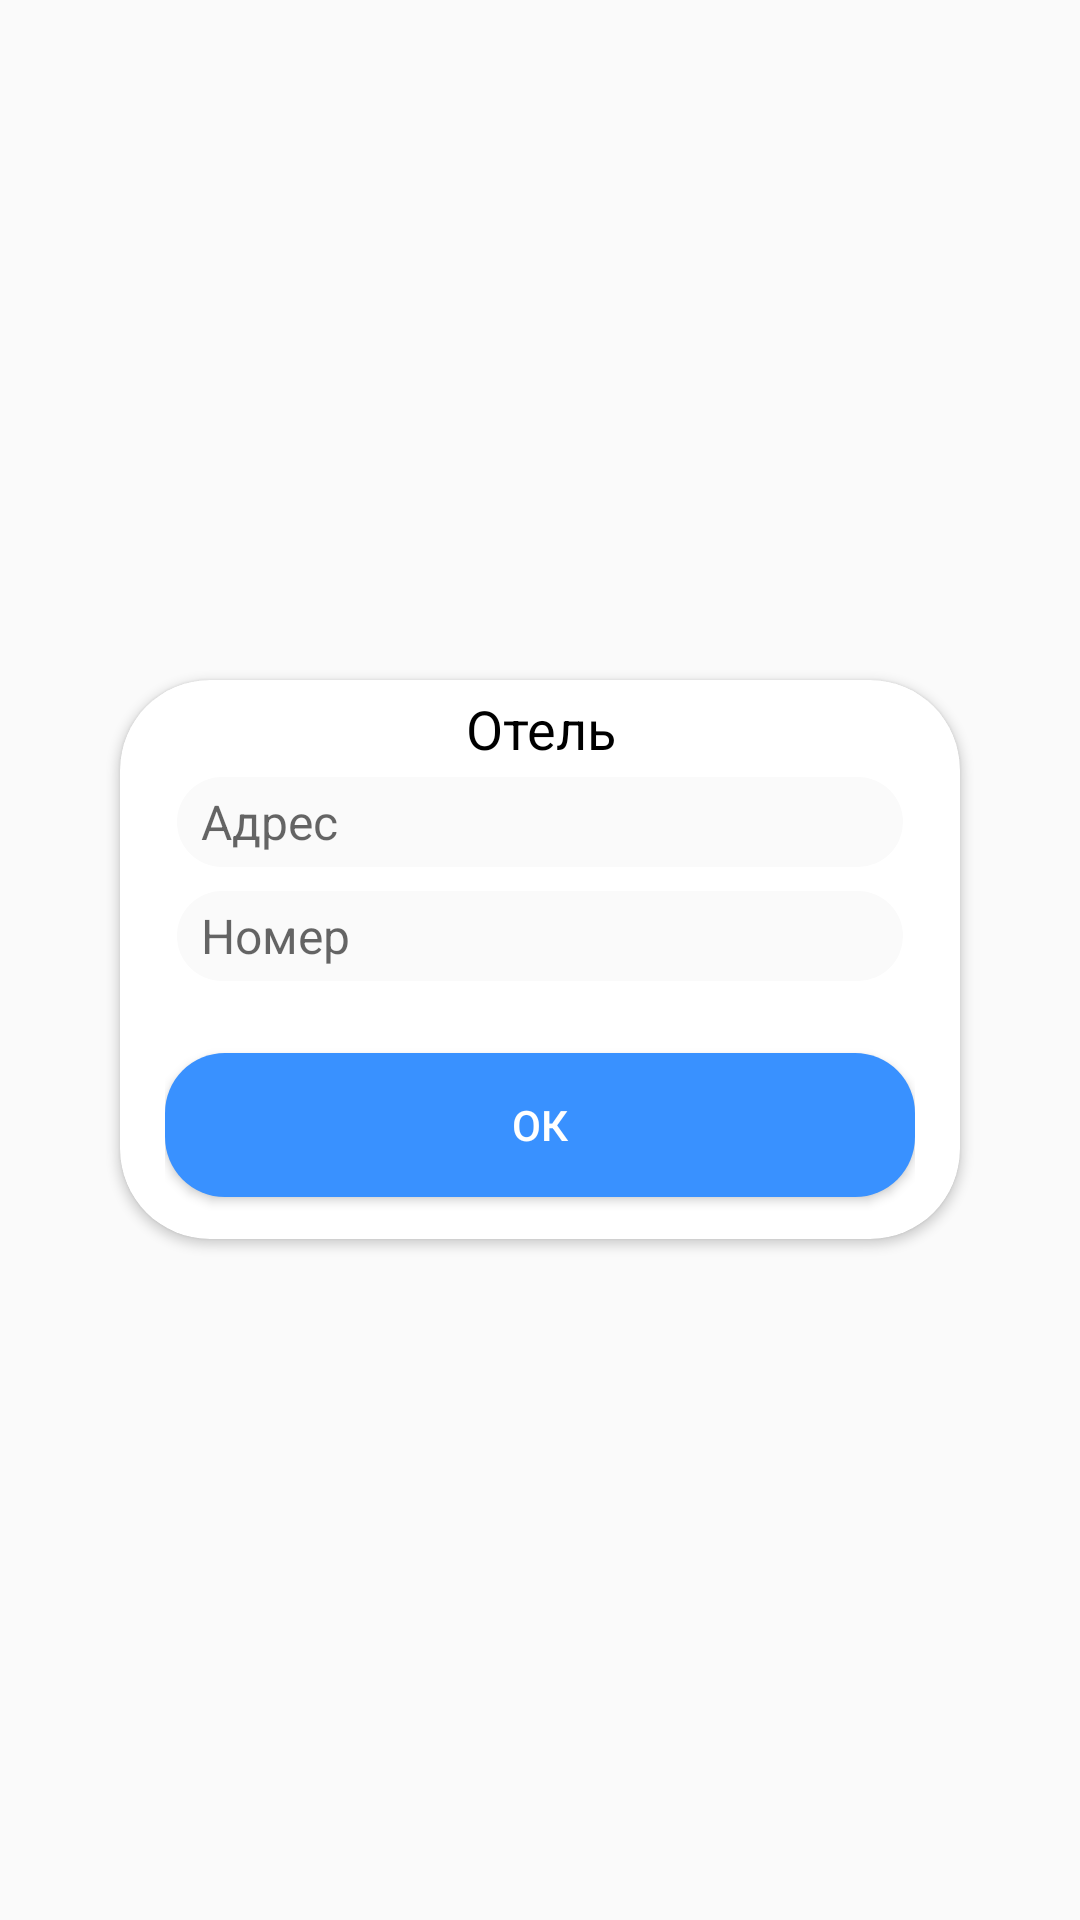

Layout XML and referenced resources for this Android screen:
<!-- AndroidManifest.xml: application theme AppTheme -->
<!-- res/layout/activity_hotel_details.xml -->
<?xml version="1.0" encoding="utf-8"?>
<RelativeLayout
        xmlns:android="http://schemas.android.com/apk/res/android"
        xmlns:tools="http://schemas.android.com/tools"
        xmlns:app="http://schemas.android.com/apk/res-auto"
        android:layout_width="match_parent" android:layout_height="match_parent"
        tools:context=".hotel.HotelDetailsActivity"
        android:padding="15dp"
        android:orientation="vertical">


    <android.support.v7.widget.CardView
            android:layout_width="wrap_content"
            android:layout_height="wrap_content"
            android:layout_centerInParent="true"
            app:cardCornerRadius="30dp">

        <LinearLayout
                android:layout_width="280dp"
                android:layout_height="wrap_content"
                android:orientation="vertical"
                android:padding="4dp"
                android:paddingStart="15dp"
                android:paddingEnd="15dp">

            <TextView
                    android:layout_width="match_parent"
                    android:layout_height="wrap_content"
                    android:text="Отель"
                    android:gravity="center"
                    android:textSize="18sp"
                    android:fontFamily="sans-serif"
                    android:textStyle="normal"
                    android:textColor="#000000"/>

            <EditText
                    android:id="@+id/addressET"
                    android:layout_width="match_parent"
                    android:layout_height="wrap_content"
                    android:hint="Адрес"
                    android:fontFamily="sans-serif"
                    android:textStyle="normal"
                    android:textColor="#000000"
                    android:layout_margin="4dp"
                    android:textSize="16sp"
                    android:background="@drawable/bg_edittext"
                    android:paddingStart="8dp"/>

            <EditText
                    android:id="@+id/phoneET"
                    android:layout_width="match_parent"
                    android:layout_height="wrap_content"
                    android:hint="Номер"
                    android:fontFamily="sans-serif"
                    android:textStyle="normal"
                    android:textColor="#000000"
                    android:layout_margin="4dp"
                    android:textSize="16sp"
                    android:paddingStart="8dp"
                    android:background="@drawable/bg_edittext"/>


            <Button
                    android:id="@+id/okBtn"
                    android:layout_width="match_parent"
                    android:layout_height="wrap_content"
                    android:text="ок"
                    android:layout_marginTop="20dp"
                    android:layout_marginBottom="10dp"
                    android:background="@drawable/bg_ok_button"
                    android:textColor="#FFFFFF"/>
        </LinearLayout>


    </android.support.v7.widget.CardView>
</RelativeLayout>
<!-- resources referenced by this layout -->
<resources>
  <!-- drawable bg_edittext (drawable) -->
  <?xml version="1.0" encoding="utf-8"?>
  <shape
          xmlns:android="http://schemas.android.com/apk/res/android"
          android:shape="rectangle">
      <corners android:radius="20dp"/>
  
      <solid
              android:color="#fafafa"/>
      <size
              android:width="120dp"
              android:height="30dp"/>
  </shape>
  <!-- drawable bg_ok_button (drawable) -->
  <?xml version="1.0" encoding="utf-8"?>
  <shape
          xmlns:android="http://schemas.android.com/apk/res/android"
          android:shape="rectangle">
      <corners android:radius="20dp" />
  
      <solid
              android:color="#3991ff"/>
      <size
              android:width="120dp"
              android:height="30dp"/>
  </shape>
  <style name="AppTheme" parent="Theme.AppCompat.Light.DarkActionBar">
          
          <item name="colorPrimary">#3991ff</item>
          <item name="colorPrimaryDark">#1976D2</item>
          <item name="colorAccent">#2a6ab7</item>
      </style>
</resources>
